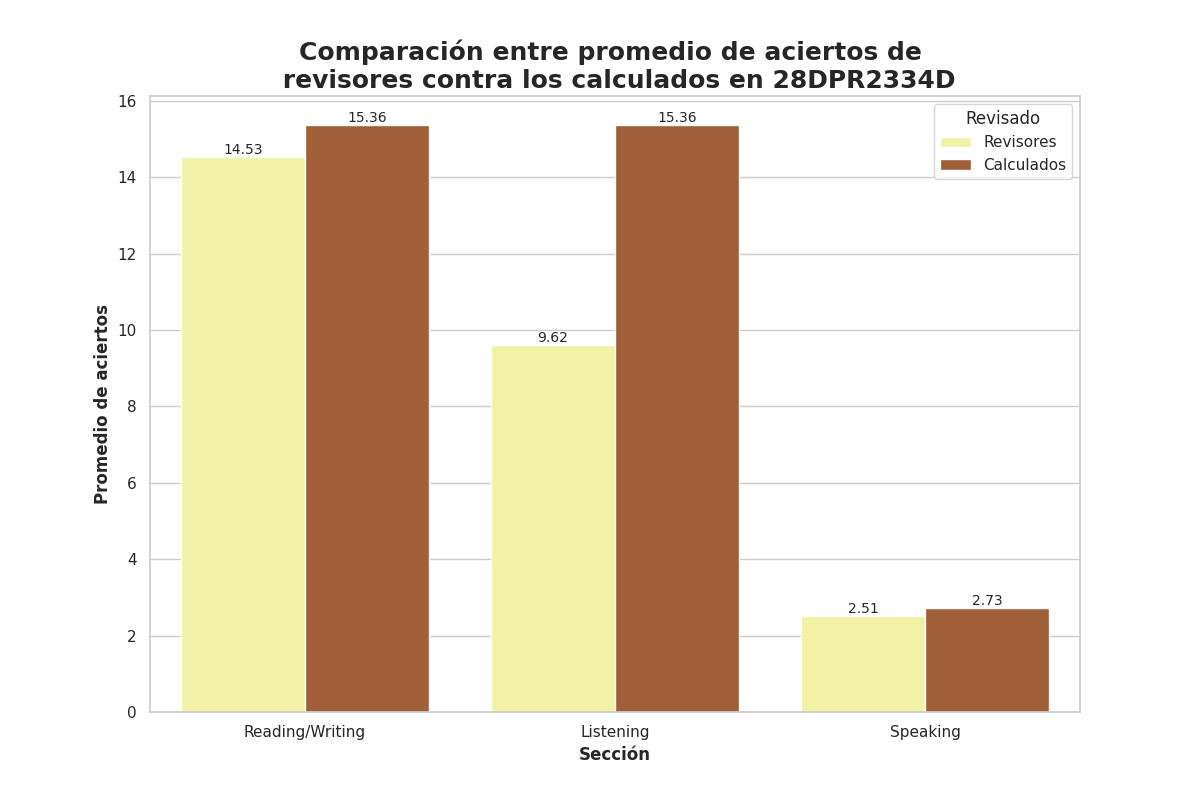

The file beside this chart, header and first rows:
Seccion, Revisado, Aciertos
Reading/Writing, Revisores, 14.53
Reading/Writing, Calculados, 15.36
Listening, Revisores, 9.62
Listening, Calculados, 15.36
Speaking, Revisores, 2.51
Speaking, Calculados, 2.73
